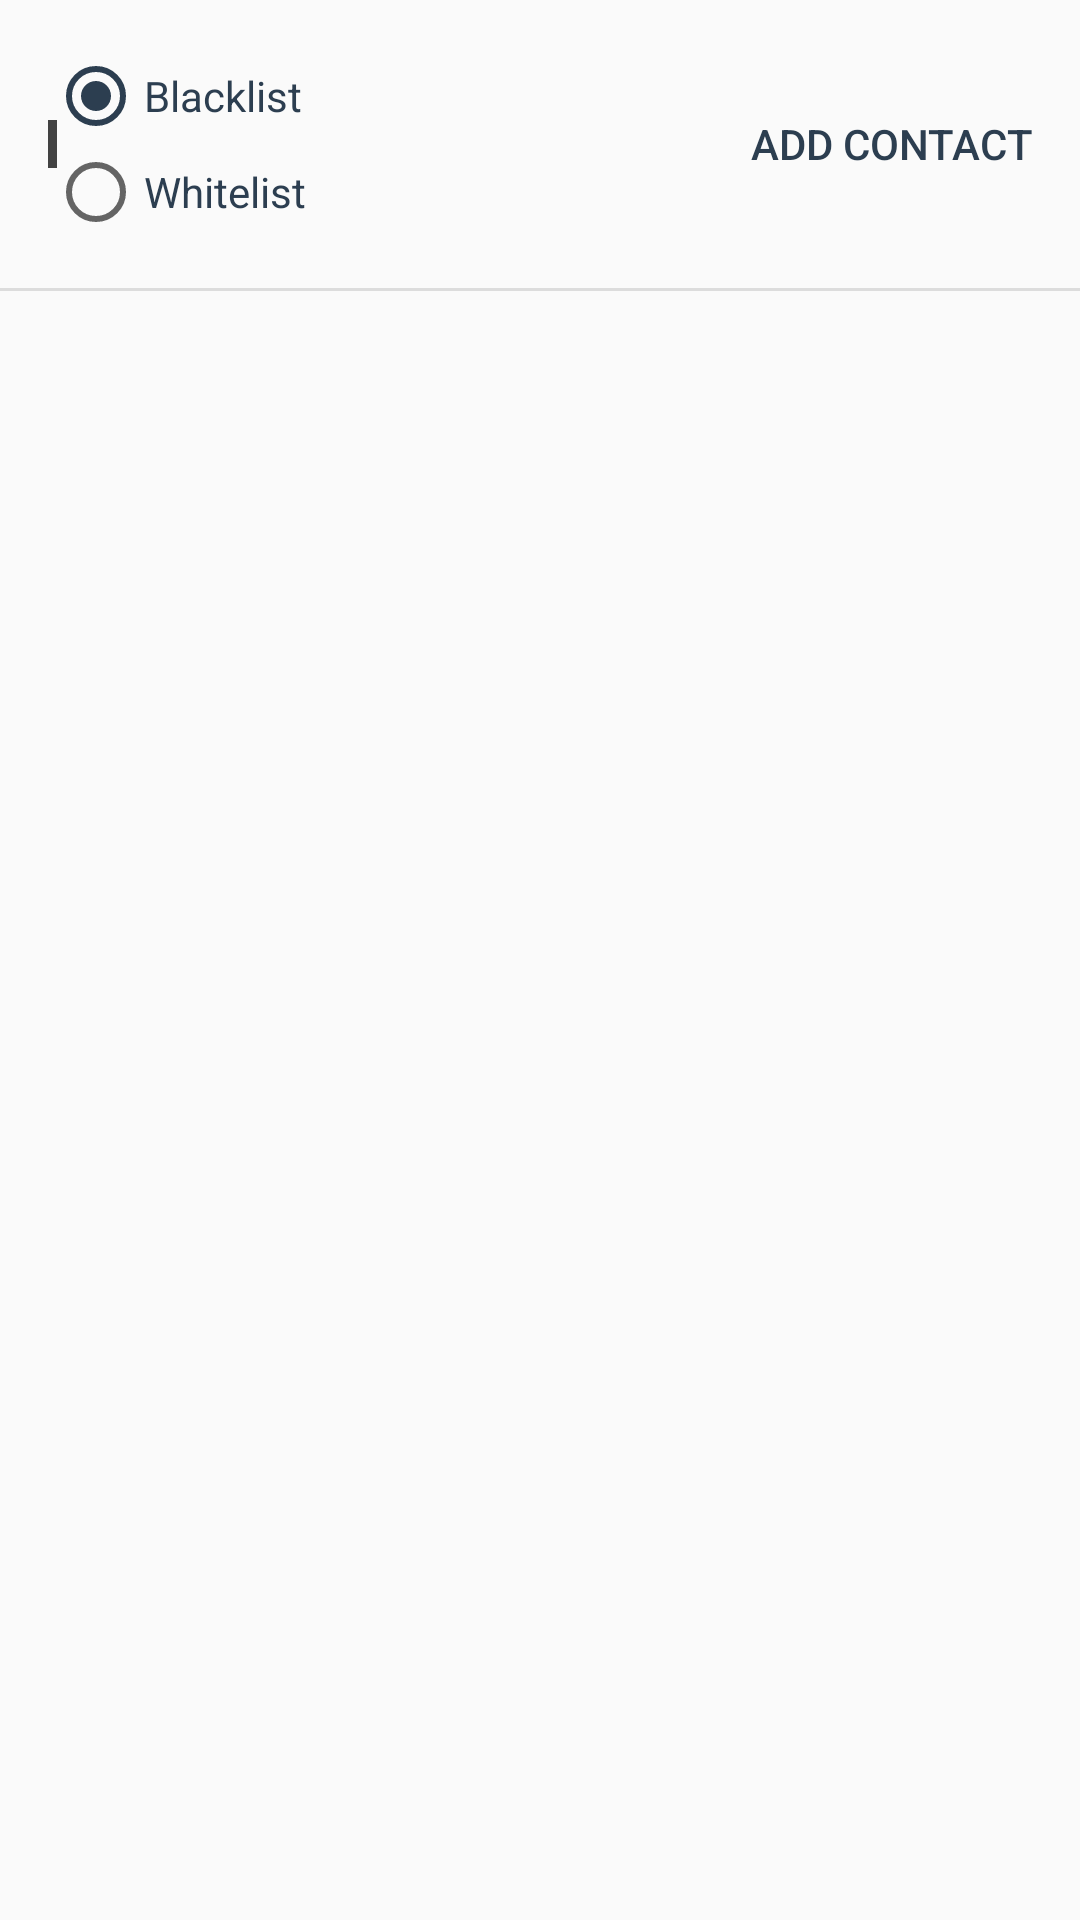

Write the Android layout XML for this screen, with the resource values it uses.
<!-- AndroidManifest.xml: application theme AppTheme -->
<!-- res/layout/activity_blacklistwhitelist.xml -->
<?xml version="1.0" encoding="utf-8"?>
<android.support.constraint.ConstraintLayout
    xmlns:android="http://schemas.android.com/apk/res/android"
    xmlns:app="http://schemas.android.com/apk/res-auto"
    xmlns:tools="http://schemas.android.com/tools"
    android:id="@+id/activity_blacklistwhitelist"
    android:layout_width="match_parent"
    android:layout_height="match_parent"
    tools:context="com.laughingstock.ritwick.shutup.Activities.BlacklistWhitelist"
    android:clipToPadding="false"
    >

    <Button
        android:id="@+id/addcontactbutton"
        android:layout_width="wrap_content"
        android:layout_height="wrap_content"
        android:layout_marginBottom="8dp"
        android:layout_marginRight="16dp"
        android:layout_marginTop="8dp"
        android:background="@android:color/transparent"
        android:backgroundTint="@color/colorAccent"
        android:onClick="addcontactbuttonclicked"
        android:text="Add Contact"
        android:textColor="@color/textColorPrimary"
        app:layout_constraintBottom_toBottomOf="@+id/radiogroup"
        app:layout_constraintRight_toRightOf="parent"
        app:layout_constraintTop_toTopOf="@+id/radiogroup"
        tools:layout_constraintTop_creator="1"
        android:layout_marginEnd="16dp"/>

    <View
        android:id="@+id/view2"
        android:layout_width="0dp"
        android:layout_height="1dp"
        android:layout_marginTop="16dp"
        android:background="?android:listDivider"
        app:layout_constraintLeft_toLeftOf="parent"
        app:layout_constraintRight_toRightOf="parent"
        app:layout_constraintTop_toBottomOf="@+id/radiogroup"
        tools:layout_constraintLeft_creator="1"
        tools:layout_constraintRight_creator="1"
        tools:layout_constraintTop_creator="1"/>

    <ListView
        android:id="@+id/bwlistview"
        android:layout_width="0dp"
        android:layout_height="0dp"
        android:animateLayoutChanges="true"
        app:layout_constraintBottom_toBottomOf="parent"
        app:layout_constraintLeft_toLeftOf="parent"
        app:layout_constraintRight_toRightOf="parent"
        tools:layout_constraintBottom_creator="1"
        tools:layout_constraintLeft_creator="1"
        tools:layout_constraintRight_creator="1"
        app:layout_constraintTop_toTopOf="@+id/view2"
        android:layout_marginTop="0dp"/>

    <RadioGroup
        android:layout_width="wrap_content"
        android:layout_height="wrap_content"
        android:id="@+id/radiogroup"
        android:checkedButton="@+id/blacklistradiobutton"
        tools:layout_constraintTop_creator="1"
        android:layout_marginStart="16dp"
        android:layout_marginTop="16dp"
        tools:layout_constraintLeft_creator="1"
        app:layout_constraintLeft_toLeftOf="parent"
        app:layout_constraintTop_toTopOf="parent"
        android:layout_marginLeft="16dp">

        <RadioButton
            android:id="@+id/blacklistradiobutton"
            android:layout_width="wrap_content"
            android:layout_height="wrap_content"
            android:layout_weight="1"
            android:text="Blacklist"
            android:textAppearance="@android:style/TextAppearance.Holo.Large"
            android:textColor="@color/textColorPrimary"
            android:textSize="14sp"
            />


        <RadioButton
            android:text="Whitelist"
            android:layout_width="wrap_content"
            android:layout_height="wrap_content"
            android:id="@+id/whitelistradiobutton"
            android:layout_weight="1"
            android:textAppearance="@android:style/TextAppearance.Holo.Large"
            android:textSize="14sp"
            android:textColor="@color/textColorPrimary"/>
    </RadioGroup>

    <View
        android:layout_width="3dp"
        android:layout_height="16dp"
        android:layout_marginBottom="0dp"
        android:layout_marginLeft="0dp"
        android:layout_marginStart="14dp"
        android:layout_marginTop="0dp"
        android:background="#424242"
        app:layout_constraintBottom_toBottomOf="@+id/radiogroup"
        app:layout_constraintLeft_toLeftOf="@+id/radiogroup"
        app:layout_constraintTop_toTopOf="@+id/radiogroup"/>

</android.support.constraint.ConstraintLayout>
<!-- resources referenced by this layout -->
<resources>
  <color name="colorAccent">#2c3e50</color>
  <color name="textColorPrimary">#2c3e50</color>
  <style name="AppTheme" parent="Theme.AppCompat.Light.DarkActionBar">
          
          <item name="colorPrimary">@color/colorPrimary</item>
          <item name="colorPrimaryDark">@color/colorPrimaryDark</item>
          <item name="colorAccent">@color/colorAccent</item>
          <item name="android:itemTextAppearance">@style/AppTheme.ItemTextStyle</item>
          <item name="android:windowContentTransitions">true</item>
          <item name="android:windowActivityTransitions">true</item>
      </style>
  <color name="colorPrimary">#2c3e50</color>
  <color name="colorPrimaryDark">#2c3e50</color>
  <style name="AppTheme.ItemTextStyle" parent="@android:style/TextAppearance.Widget.IconMenu.Item">
          <item name="android:textColor">@color/textColorPrimary</item>
          <item name="android:textSize">16sp</item>
      </style>
</resources>
